Labelled photos from "dataset", an image-classification folder in Aryawwww/Image-Programming-group-10. The possible labels are: tomato bacterial spot, tomato late blight, tomato septoria leaf spot, tomato yellow leaf curl virus, tomato healthy.

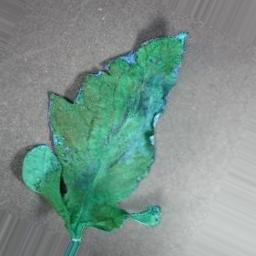
Label: tomato healthy

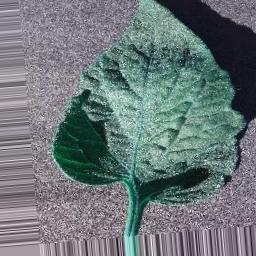
Label: tomato bacterial spot

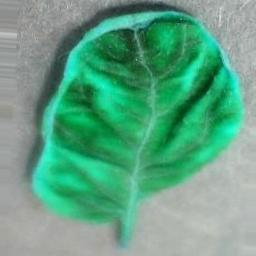
Label: tomato yellow leaf curl virus

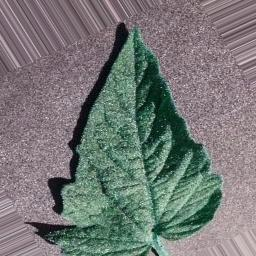
Label: tomato bacterial spot

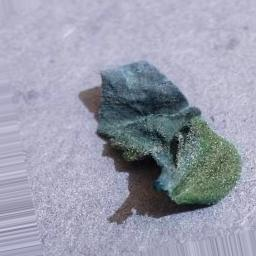
Label: tomato late blight

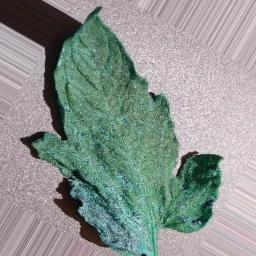
Label: tomato septoria leaf spot
